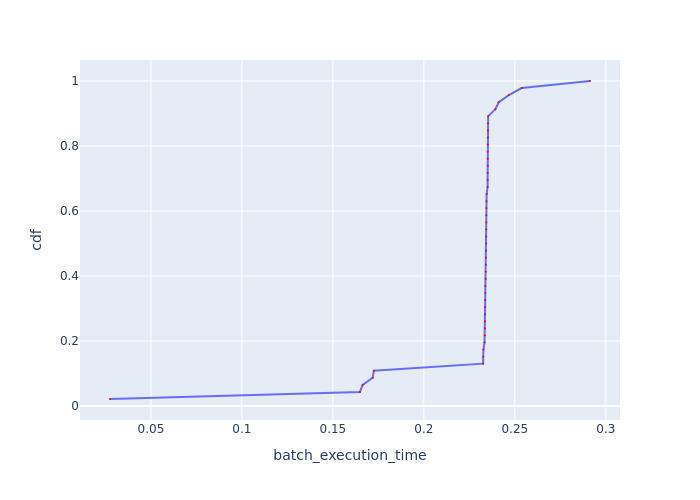

The file beside this chart, header and first rows:
Batch Id, batch_execution_time, cdf
5, 0.02752, 0.02174
2, 0.1649, 0.04348
3, 0.1664, 0.06522
1, 0.1719, 0.08696
4, 0.1725, 0.1087
8, 0.2326, 0.1304
12, 0.2326, 0.1522
13, 0.2327, 0.1739
33, 0.2333, 0.1957
7, 0.2335, 0.2174
21, 0.2335, 0.2391
25, 0.2335, 0.2609
9, 0.2336, 0.2826
15, 0.2336, 0.3043
29, 0.2337, 0.3261
27, 0.2338, 0.3478
32, 0.2338, 0.3696
22, 0.234, 0.3913
41, 0.234, 0.413
38, 0.2341, 0.4348
24, 0.2342, 0.4565
18, 0.2342, 0.4783
44, 0.2343, 0.5
36, 0.2343, 0.5217
19, 0.2343, 0.5435
35, 0.2343, 0.5652
28, 0.2343, 0.587
40, 0.2344, 0.6087
16, 0.2344, 0.6304
37, 0.2345, 0.6522
20, 0.235, 0.6739
14, 0.2351, 0.6957
45, 0.2351, 0.7174
23, 0.2351, 0.7391
31, 0.2351, 0.7609
39, 0.2351, 0.7826
34, 0.2351, 0.8043
26, 0.2352, 0.8261
43, 0.2352, 0.8478
42, 0.2353, 0.8696
17, 0.2353, 0.8913
10, 0.2393, 0.913
6, 0.2411, 0.9348
30, 0.2467, 0.9565
11, 0.2537, 0.9783
0, 0.2913, 1.0
